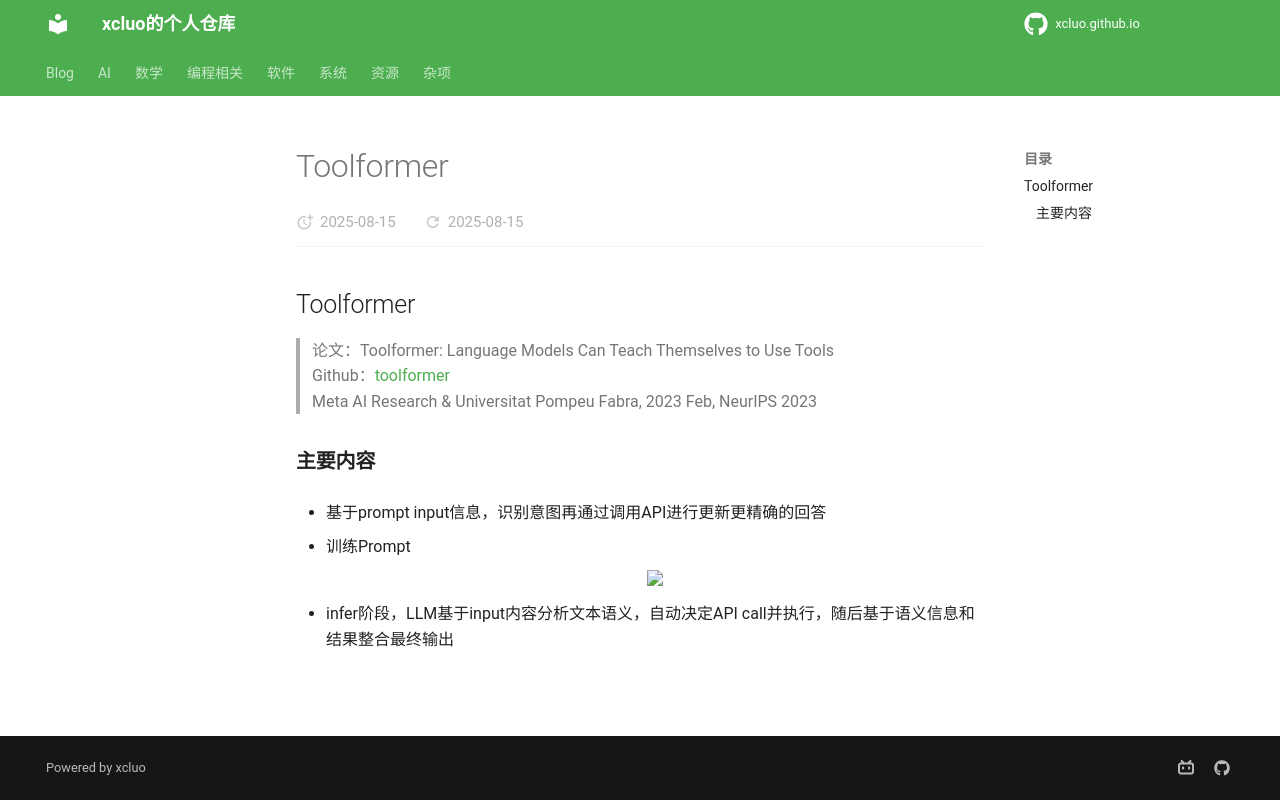

repository: xcluo/xcluo.github.io · page: AI/Paper_Reading/LM/LMs/Agent/toolformer.html · generator: mkdocs

## Toolformer
> 论文：Toolformer: Language Models Can Teach Themselves to Use Tools  
> Github：[toolformer](https://github.com/conceptofmind/toolformer)  
> Meta AI Research & Universitat Pompeu Fabra, 2023 Feb, NeurIPS 2023

### 主要内容
- 基于prompt input信息，识别意图再通过调用API进行更新更精确的回答

1. 训练Prompt
    <div class="one-image-container">
        <img src="image/toolformer_qa_prompt.png" style="width: 80%;">
    </div>

2. infer阶段，LLM基于input内容分析文本语义，自动决定API call并执行，随后基于语义信息和结果整合最终输出
